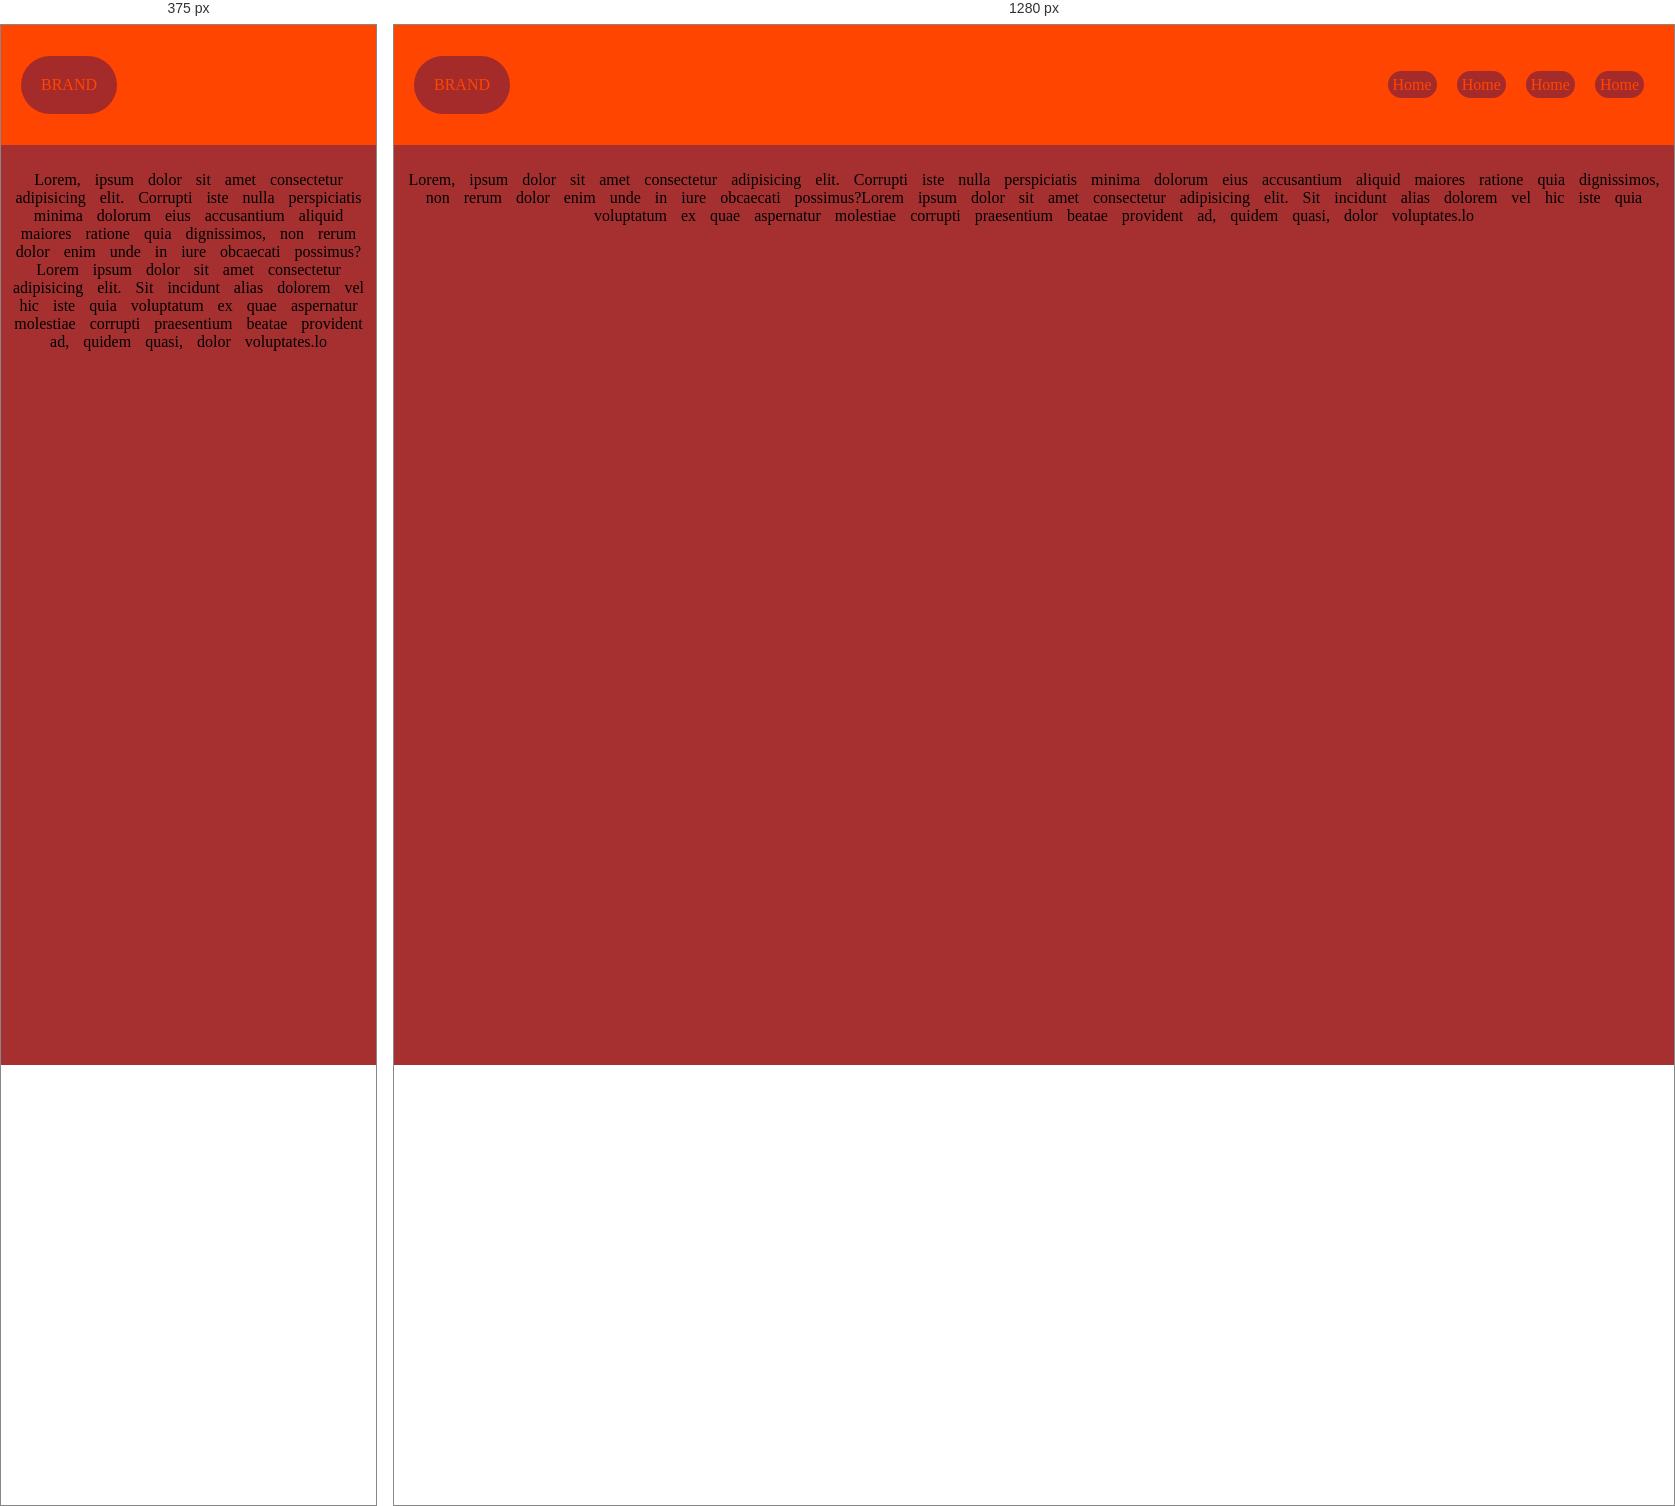
Rendered at 375 px and 1280 px, left to right.

<!-- file: index-nav-test-1.html -->
<!DOCTYPE html>
<html lang="en">
<head>
    <meta charset="UTF-8">
    <meta name="viewport" content="width=device-width, initial-scale=1.0">
    <title>Document</title>

    <!----Links for styles----->
    <link rel="stylesheet" href="/styles/index-nav-test-1.css">
    <link rel="stylesheet" href="https://cdnjs.cloudflare.com/ajax/libs/font-awesome/6.5.2/css/all.min.css">
</head>
<body>

    <header class="container-principal-header">
        <a href="#" class="logo-brand-a"><div class="logo-brand">BRAND</div></a>
        <nav class="container-nav-bar">
            <a class="btn-menu" id="btn-open">
                <i class="fa-solid fa-bars " style="color: brown;"></i>
            </a>
            <div class="vidider">
                <ul class="container-li" id="container-li">
                <li><a href="#" class="a-inside">Home</a></li>
                <li><a href="#" class="a-inside">Home</a></li>
                <li><a href="#" class="a-inside">Home</a></li>
                <li><a href="#" class="a-inside">Home</a></li>
            </ul>

            </div>
            
        </nav>
    </header>
    
    <main style=" background-color: rgb(166, 48, 48); height: 100vh; padding:10px"  >
         <!----content for the scroll stiky navbar----->
         <section style="margin: 0px; padding: 0;">
            <article style="margin: 0px; padding: 0;">
                <p style="word-spacing: 10px; text-align: center;">Lorem, ipsum dolor sit amet consectetur adipisicing elit. Corrupti iste nulla perspiciatis minima dolorum eius accusantium aliquid maiores ratione quia dignissimos, non rerum dolor enim unde in iure obcaecati possimus?Lorem ipsum dolor sit amet consectetur adipisicing elit. Sit incidunt alias dolorem vel hic iste quia voluptatum ex quae aspernatur molestiae corrupti praesentium beatae provident ad, quidem quasi, dolor voluptates.lo</p>
                
            </article>
         </section>

    </main>

    
    <script src="/built/setup-test-nav-1.js"></script>
    
</body>
</html>

/* @media block from index-nav-test-1.css */
@media screen and (min-width:680px){
    .btn-menu{
        display: none;
    }
    
}

/* @media block from index-nav-test-1.css */
@media screen and (max-width: 680px) {
    .container-nav-bar{
        flex-direction: column;
        position: relative;
        
        
   }
   .container-li{
    display: flex;
    flex-direction: column;
    position: absolute;
    margin-left: -50px;
    margin-top: 100px;
    gap: 10px;
    transition: opacity 0.5s ease;
    opacity: 0;

    
    
   }
   

    
}